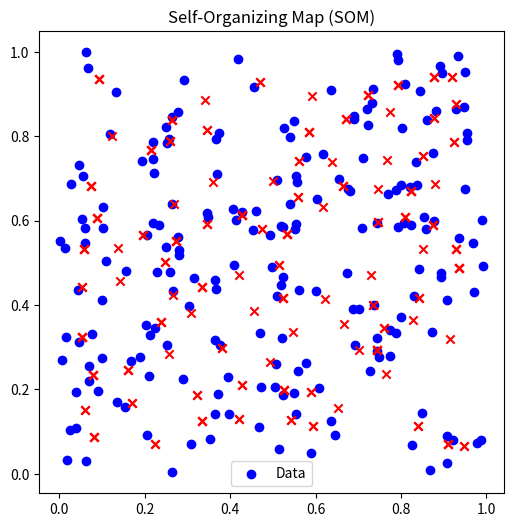

Generate this figure with matplotlib:
import numpy as np
import matplotlib.pyplot as plt

class SelfOrganizingMap:
    def __init__(self, m, n, dim, learning_rate=0.5, radius=None, epochs=1000):
        self.m = m
        self.n = n
        self.dim = dim
        self.learning_rate = learning_rate
        self.epochs = epochs
        self.radius = max(m, n) / 2 if radius is None else radius
        self.weights = np.random.rand(m, n, dim)

    def find_bmu(self, x):
        distances = np.linalg.norm(self.weights - x, axis=2)
        bmu_index = np.unravel_index(np.argmin(distances), (self.m, self.n))
        return bmu_index

    def train(self, data):
        time_constant = self.epochs / np.log(self.radius)
        for epoch in range(self.epochs):
            for x in data:
                bmu_index = self.find_bmu(x)
                lr = self.learning_rate * np.exp(-epoch / self.epochs)
                rad = self.radius * np.exp(-epoch / time_constant)
                for i in range(self.m):
                    for j in range(self.n):
                        dist_to_bmu = np.linalg.norm(np.array([i, j]) - np.array(bmu_index))
                        if dist_to_bmu <= rad:
                            influence = np.exp(-(dist_to_bmu**2) / (2 * (rad**2)))
                            self.weights[i, j] += lr * influence * (x - self.weights[i, j])
            if epoch % (self.epochs // 10) == 0:
                print(f"Epoch {epoch}/{self.epochs}")

    def map_vects(self, data):
        return [self.find_bmu(x) for x in data]


data = np.random.rand(200, 2)
som = SelfOrganizingMap(m=10, n=10, dim=2, learning_rate=0.5, epochs=100)
som.train(data)
mapped = som.map_vects(data)

plt.figure(figsize=(6,6))
plt.scatter(data[:,0], data[:,1], c="blue", label="Data")
for i, m in enumerate(mapped):
    plt.scatter(som.weights[m[0], m[1], 0], som.weights[m[0], m[1], 1], c="red", marker="x")
plt.title("Self-Organizing Map (SOM)")
plt.legend()
plt.show()
